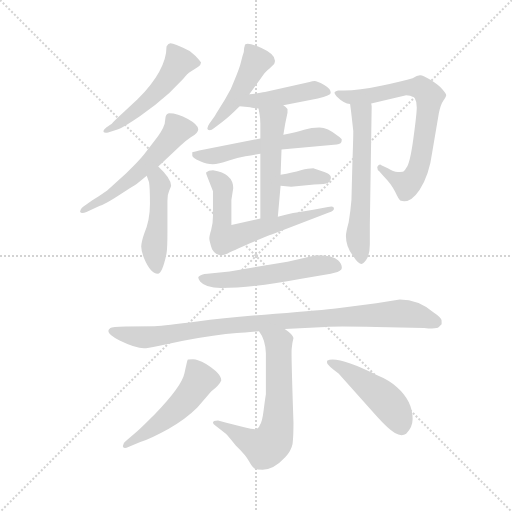
t = 0.00 s
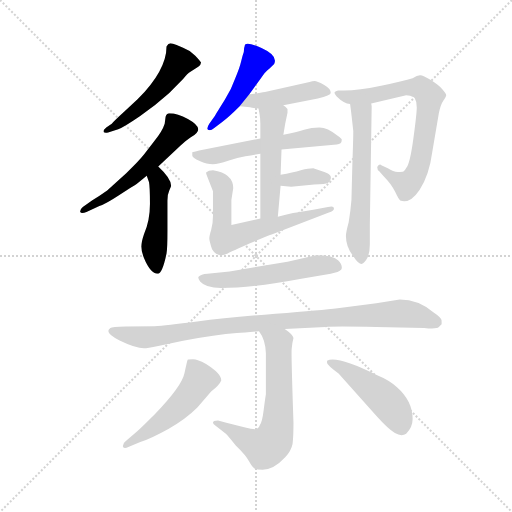
t = 2.27 s
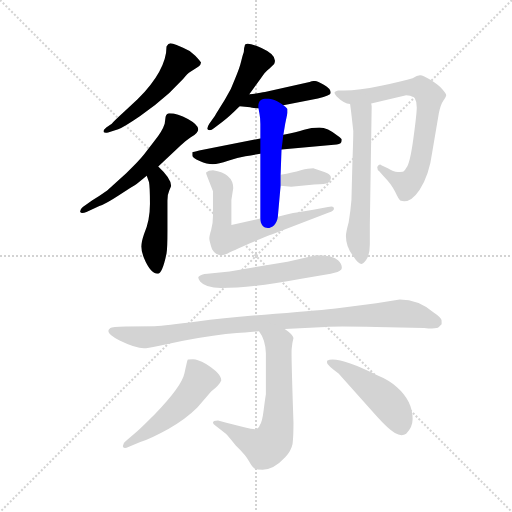
t = 4.54 s
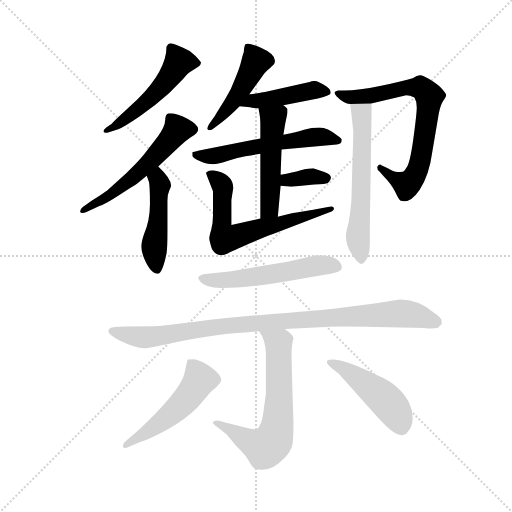
t = 6.80 s
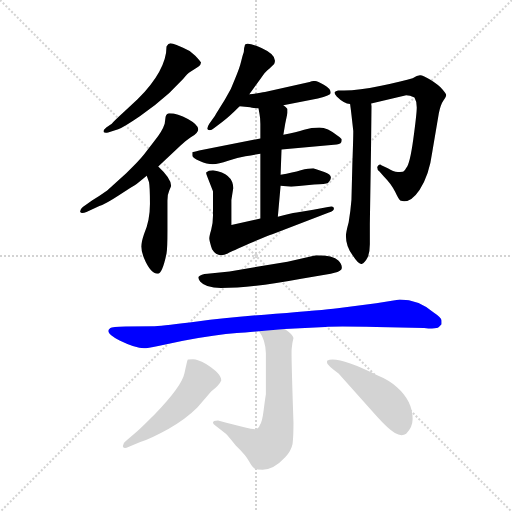
t = 9.07 s
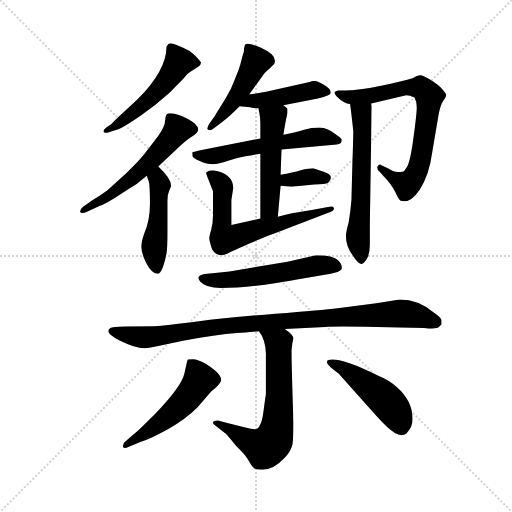
t = 11.34 s

The animated SVG that drew these frames (rendered in a browser with its animation timeline set to each time). Animation: 16 CSS @keyframes rules; one cycle of 11.34 s.

<svg version="1.1" viewBox="0 0 1024 1024" xmlns="http://www.w3.org/2000/svg">
  <g stroke="lightgray" stroke-dasharray="1,1" stroke-width="1" transform="scale(4, 4)">
    <line x1="0" y1="0" x2="256" y2="256"></line>
    <line x1="256" y1="0" x2="0" y2="256"></line>
    <line x1="128" y1="0" x2="128" y2="256"></line>
    <line x1="0" y1="128" x2="256" y2="128"></line>
  </g>
  <g transform="scale(0.92, -0.92) translate(60, -850)">
    <style type="text/css">
      
        @keyframes keyframes0 {
          from {
            stroke: blue;
            stroke-dashoffset: 517;
            stroke-width: 128;
          }
          63% {
            animation-timing-function: step-end;
            stroke: blue;
            stroke-dashoffset: 0;
            stroke-width: 128;
          }
          to {
            stroke: black;
            stroke-width: 1024;
          }
        }
        #make-me-a-hanzi-animation-0 {
          animation: keyframes0 0.6707356770833334s both;
          animation-delay: 0s;
          animation-timing-function: linear;
        }
      
        @keyframes keyframes1 {
          from {
            stroke: blue;
            stroke-dashoffset: 562;
            stroke-width: 128;
          }
          65% {
            animation-timing-function: step-end;
            stroke: blue;
            stroke-dashoffset: 0;
            stroke-width: 128;
          }
          to {
            stroke: black;
            stroke-width: 1024;
          }
        }
        #make-me-a-hanzi-animation-1 {
          animation: keyframes1 0.7073567708333334s both;
          animation-delay: 0.6707356770833334s;
          animation-timing-function: linear;
        }
      
        @keyframes keyframes2 {
          from {
            stroke: blue;
            stroke-dashoffset: 469;
            stroke-width: 128;
          }
          60% {
            animation-timing-function: step-end;
            stroke: blue;
            stroke-dashoffset: 0;
            stroke-width: 128;
          }
          to {
            stroke: black;
            stroke-width: 1024;
          }
        }
        #make-me-a-hanzi-animation-2 {
          animation: keyframes2 0.6316731770833334s both;
          animation-delay: 1.3780924479166667s;
          animation-timing-function: linear;
        }
      
        @keyframes keyframes3 {
          from {
            stroke: blue;
            stroke-dashoffset: 462;
            stroke-width: 128;
          }
          60% {
            animation-timing-function: step-end;
            stroke: blue;
            stroke-dashoffset: 0;
            stroke-width: 128;
          }
          to {
            stroke: black;
            stroke-width: 1024;
          }
        }
        #make-me-a-hanzi-animation-3 {
          animation: keyframes3 0.6259765625s both;
          animation-delay: 2.009765625s;
          animation-timing-function: linear;
        }
      
        @keyframes keyframes4 {
          from {
            stroke: blue;
            stroke-dashoffset: 444;
            stroke-width: 128;
          }
          59% {
            animation-timing-function: step-end;
            stroke: blue;
            stroke-dashoffset: 0;
            stroke-width: 128;
          }
          to {
            stroke: black;
            stroke-width: 1024;
          }
        }
        #make-me-a-hanzi-animation-4 {
          animation: keyframes4 0.611328125s both;
          animation-delay: 2.6357421875s;
          animation-timing-function: linear;
        }
      
        @keyframes keyframes5 {
          from {
            stroke: blue;
            stroke-dashoffset: 569;
            stroke-width: 128;
          }
          65% {
            animation-timing-function: step-end;
            stroke: blue;
            stroke-dashoffset: 0;
            stroke-width: 128;
          }
          to {
            stroke: black;
            stroke-width: 1024;
          }
        }
        #make-me-a-hanzi-animation-5 {
          animation: keyframes5 0.7130533854166666s both;
          animation-delay: 3.2470703125s;
          animation-timing-function: linear;
        }
      
        @keyframes keyframes6 {
          from {
            stroke: blue;
            stroke-dashoffset: 498;
            stroke-width: 128;
          }
          62% {
            animation-timing-function: step-end;
            stroke: blue;
            stroke-dashoffset: 0;
            stroke-width: 128;
          }
          to {
            stroke: black;
            stroke-width: 1024;
          }
        }
        #make-me-a-hanzi-animation-6 {
          animation: keyframes6 0.6552734375s both;
          animation-delay: 3.9601236979166665s;
          animation-timing-function: linear;
        }
      
        @keyframes keyframes7 {
          from {
            stroke: blue;
            stroke-dashoffset: 349;
            stroke-width: 128;
          }
          53% {
            animation-timing-function: step-end;
            stroke: blue;
            stroke-dashoffset: 0;
            stroke-width: 128;
          }
          to {
            stroke: black;
            stroke-width: 1024;
          }
        }
        #make-me-a-hanzi-animation-7 {
          animation: keyframes7 0.5340169270833334s both;
          animation-delay: 4.615397135416666s;
          animation-timing-function: linear;
        }
      
        @keyframes keyframes8 {
          from {
            stroke: blue;
            stroke-dashoffset: 649;
            stroke-width: 128;
          }
          68% {
            animation-timing-function: step-end;
            stroke: blue;
            stroke-dashoffset: 0;
            stroke-width: 128;
          }
          to {
            stroke: black;
            stroke-width: 1024;
          }
        }
        #make-me-a-hanzi-animation-8 {
          animation: keyframes8 0.7781575520833334s both;
          animation-delay: 5.149414062499999s;
          animation-timing-function: linear;
        }
      
        @keyframes keyframes9 {
          from {
            stroke: blue;
            stroke-dashoffset: 737;
            stroke-width: 128;
          }
          71% {
            animation-timing-function: step-end;
            stroke: blue;
            stroke-dashoffset: 0;
            stroke-width: 128;
          }
          to {
            stroke: black;
            stroke-width: 1024;
          }
        }
        #make-me-a-hanzi-animation-9 {
          animation: keyframes9 0.8497721354166666s both;
          animation-delay: 5.927571614583332s;
          animation-timing-function: linear;
        }
      
        @keyframes keyframes10 {
          from {
            stroke: blue;
            stroke-dashoffset: 601;
            stroke-width: 128;
          }
          66% {
            animation-timing-function: step-end;
            stroke: blue;
            stroke-dashoffset: 0;
            stroke-width: 128;
          }
          to {
            stroke: black;
            stroke-width: 1024;
          }
        }
        #make-me-a-hanzi-animation-10 {
          animation: keyframes10 0.7390950520833334s both;
          animation-delay: 6.777343749999999s;
          animation-timing-function: linear;
        }
      
        @keyframes keyframes11 {
          from {
            stroke: blue;
            stroke-dashoffset: 554;
            stroke-width: 128;
          }
          64% {
            animation-timing-function: step-end;
            stroke: blue;
            stroke-dashoffset: 0;
            stroke-width: 128;
          }
          to {
            stroke: black;
            stroke-width: 1024;
          }
        }
        #make-me-a-hanzi-animation-11 {
          animation: keyframes11 0.7008463541666666s both;
          animation-delay: 7.516438802083332s;
          animation-timing-function: linear;
        }
      
        @keyframes keyframes12 {
          from {
            stroke: blue;
            stroke-dashoffset: 967;
            stroke-width: 128;
          }
          76% {
            animation-timing-function: step-end;
            stroke: blue;
            stroke-dashoffset: 0;
            stroke-width: 128;
          }
          to {
            stroke: black;
            stroke-width: 1024;
          }
        }
        #make-me-a-hanzi-animation-12 {
          animation: keyframes12 1.0369466145833333s both;
          animation-delay: 8.217285156249998s;
          animation-timing-function: linear;
        }
      
        @keyframes keyframes13 {
          from {
            stroke: blue;
            stroke-dashoffset: 655;
            stroke-width: 128;
          }
          68% {
            animation-timing-function: step-end;
            stroke: blue;
            stroke-dashoffset: 0;
            stroke-width: 128;
          }
          to {
            stroke: black;
            stroke-width: 1024;
          }
        }
        #make-me-a-hanzi-animation-13 {
          animation: keyframes13 0.7830403645833334s both;
          animation-delay: 9.254231770833332s;
          animation-timing-function: linear;
        }
      
        @keyframes keyframes14 {
          from {
            stroke: blue;
            stroke-dashoffset: 514;
            stroke-width: 128;
          }
          63% {
            animation-timing-function: step-end;
            stroke: blue;
            stroke-dashoffset: 0;
            stroke-width: 128;
          }
          to {
            stroke: black;
            stroke-width: 1024;
          }
        }
        #make-me-a-hanzi-animation-14 {
          animation: keyframes14 0.6682942708333334s both;
          animation-delay: 10.037272135416666s;
          animation-timing-function: linear;
        }
      
        @keyframes keyframes15 {
          from {
            stroke: blue;
            stroke-dashoffset: 472;
            stroke-width: 128;
          }
          61% {
            animation-timing-function: step-end;
            stroke: blue;
            stroke-dashoffset: 0;
            stroke-width: 128;
          }
          to {
            stroke: black;
            stroke-width: 1024;
          }
        }
        #make-me-a-hanzi-animation-15 {
          animation: keyframes15 0.6341145833333334s both;
          animation-delay: 10.70556640625s;
          animation-timing-function: linear;
        }
      
    </style>
    
      <path d="M 302 749 Q 302 697 239 634 L 211 608 Q 188 587 183 581 L 171 573 Q 165 569 165 563 Q 168 560 175 562 L 197 569 Q 211 575 244 597.5 Q 277 620 308 648 L 338 678 Q 348 691 354 694 L 371 705 Q 377 709 377 714 Q 375 718 364.5 729 Q 354 740 338 746 L 324 752 Q 315 756 310.5 756 Q 306 756 302 749 Z" fill="lightgray"></path>
    
      <path d="M 284 488 L 332 533 Q 342 543 354 551 Q 371 560 371 569 Q 371 579 348.5 591.5 Q 326 604 308 604 Q 302 604 300 596 L 298 581 Q 293 565 276 544 L 253 514 Q 241 499 215 474 L 173 436 Q 156 424 140 414 L 120 400 Q 114 395 114 390 Q 116 384 128 389 L 156 402 Q 169 406 199.5 426 Q 230 446 237 450 L 259 468 L 284 488 Z" fill="lightgray"></path>
    
      <path d="M 259 468 L 264 454 Q 266 443 266 407 Q 266 370 253 341 Q 247 323 247 314 Q 247 305 253 289 Q 267 255 283 255 Q 293 255 302 299 Q 304 309 304 349 L 304 414 Q 304 428 308 436 Q 312 444 312 446 Q 312 462 284 488 C 262 509 249 496 259 468 Z" fill="lightgray"></path>
    
      <path d="M 482 645 L 506 678 Q 517 695 526 701 L 536 711 Q 545 729 508.5 745.5 Q 472 762 472 750 Q 470 746 470 737 Q 467 729 464 715.5 Q 461 702 451 679 Q 443 656 429 633.5 Q 415 611 407 598 L 395 581 Q 386 567 396 567 Q 400 567 405 571 L 423 585 Q 436 594 461 619 L 482 645 Z" fill="lightgray"></path>
    
      <path d="M 556 621 L 631 636 Q 659 643 659 648 Q 659 658 644 666 Q 629 674 624 674 Q 619 674 613 672 L 516 650 Q 506 648 482 645 C 452 641 431 622 461 619 L 484 617 Q 486 616 502 614 L 556 621 Z" fill="lightgray"></path>
    
      <path d="M 683 546 Q 683 549 674 555 Q 652 573 634.5 573 Q 617 573 601 568 Q 585 563 556 557 L 506 549 L 373 523 Q 360 520 358 519 L 358 512 Q 358 507 374 500 Q 390 493 402.5 493 Q 415 493 436 500.5 Q 457 508 473.5 510.5 Q 490 513 506 516 L 552 525 L 672 536 Q 683 536 683 546 Z" fill="lightgray"></path>
    
      <path d="M 556 557 L 560 581 L 565 605 L 565 613 Q 563 616 556 621 C 533 640 497 644 502 614 L 504 603 Q 506 593 506 581 L 506 549 L 506 516 L 506 375 C 506 345 541 349 544 379 L 550 446 L 550 470 L 552 525 L 556 557 Z" fill="lightgray"></path>
    
      <path d="M 550 446 L 573 444 L 623 449 Q 648 449 653 452 Q 669 468 645 476 L 621 484 Q 611 484 594 480 Q 577 475 550 470 C 521 464 520 449 550 446 Z" fill="lightgray"></path>
    
      <path d="M 506 375 L 443 361 L 443 415 L 447 441 Q 447 473 403 480 Q 393 480 388 475 Q 388 473 389 470 L 403 434 L 403 381 Q 403 363 399 350 Q 395 337 395 331.5 Q 395 326 401 308 Q 413 288 435 299 Q 443 303 483.5 321 Q 524 339 532 341 L 655 388 Q 666 391 666 396 Q 666 404 653 400 L 621 394 L 585 388 Q 571 386 544 379 L 506 375 Z" fill="lightgray"></path>
    
      <path d="M 823 643 Q 831 643 841 638 Q 846 630 846 616.5 Q 846 603 838.5 548 Q 831 493 823 485 Q 820 479 817 477 Q 815 476 805 476 Q 795 476 783 484 L 769 491 Q 765 495 760 487 Q 760 480 765 477 L 775 466 Q 791 450 799 433 Q 807 416 810 414 Q 831 406 852 437 Q 873 468 880 521 L 894 604 Q 898 623 904 631.5 Q 910 640 910 643 Q 910 646 902 655.5 Q 894 665 876.5 676 Q 859 687 853 686.5 Q 847 686 837 680 Q 817 674 768.5 663.5 Q 720 653 688 653 L 675 653 Q 669 651 667.5 649.5 Q 666 648 672 640 Q 688 624 701 624 L 747 625 L 823 643 Z" fill="lightgray"></path>
    
      <path d="M 701 624 Q 702 620 708 565 Q 708 547 706 493 L 704 415 Q 702 390 698 367 Q 692 345 692 337 Q 692 313 708 293 Q 719 276 726 276 Q 733 278 739 290 Q 744 301 744 319 L 744 363 L 748 619 L 747 625 C 745 655 697 654 701 624 Z" fill="lightgray"></path>
    
      <path d="M 371 248 Q 371 243 375 238 Q 387 224 420 224 Q 488 224 595 244 L 659 255 Q 677 258 682 264 Q 686 272 675.5 283.5 Q 665 295 627 295 L 565 281 L 439 260 L 391 255 Q 377 254 371 248 Z" fill="lightgray"></path>
    
      <path d="M 559 135 L 647 139 Q 667 141 758 139 L 862 137 Q 889 134 894 139 L 900 145 L 900 153 Q 900 159 882 171 Q 850 199 809 199 L 758 191 L 674 180 Q 641 176 539 168 Q 437 160 368.5 151 Q 300 142 276 141 L 213 140 Q 183 139 180 137 Q 165 127 200 110 Q 235 93 253 93 Q 260 93 284 98 L 338 109 Q 410 123 455 126 Q 472 127 503 130 L 559 135 Z" fill="lightgray"></path>
    
      <path d="M 403 -69 Q 403 -71 408 -75 L 431 -93 Q 436 -98 453 -119 Q 475 -140 482 -154 Q 489 -167 494 -169 Q 499 -171 511 -171 Q 535 -171 560 -144 Q 573 -130 576 -115 Q 578 -99 578 -69 Q 573 77 574 91 Q 575 104 578 115 Q 578 122 559 135 C 535 153 487 156 503 130 Q 517 112 518 82 Q 518 52 518 -7 Q 516 -19 513 -43 Q 510 -67 505 -74 Q 502 -82 495 -83 Q 487 -84 414 -64 Q 403 -64 403 -69 Z" fill="lightgray"></path>
    
      <path d="M 213 -109 Q 207 -113 207 -120 Q 209 -127 219 -122 L 245 -111 Q 269 -103 306 -82.5 Q 343 -62 369 -36 L 399 -1 Q 417 13 421 23 Q 421 38 387 59 Q 370 69 359.5 69 Q 349 69 348 68 Q 347 67 341 38.5 Q 335 10 277 -50 Q 248 -79 239 -87 L 213 -109 Z" fill="lightgray"></path>
    
      <path d="M 651 66 L 651 61 Q 651 57 676 38 L 758 -54 Q 784 -83 798.5 -91.5 Q 813 -100 823 -93 Q 837 -79 837 -61 Q 837 -22 803 8 Q 785 24 760 34 Q 674 77 651 66 Z" fill="lightgray"></path>
    
    
      <clipPath id="make-me-a-hanzi-clip-0">
        <path d="M 302 749 Q 302 697 239 634 L 211 608 Q 188 587 183 581 L 171 573 Q 165 569 165 563 Q 168 560 175 562 L 197 569 Q 211 575 244 597.5 Q 277 620 308 648 L 338 678 Q 348 691 354 694 L 371 705 Q 377 709 377 714 Q 375 718 364.5 729 Q 354 740 338 746 L 324 752 Q 315 756 310.5 756 Q 306 756 302 749 Z"></path>
      </clipPath>
      <path clip-path="url(#make-me-a-hanzi-clip-0)" d="M 369 713 L 329 715 L 289 659 L 251 622 L 189 574 L 170 567" fill="none" id="make-me-a-hanzi-animation-0" stroke-dasharray="389 778" stroke-linecap="round"></path>
    
      <clipPath id="make-me-a-hanzi-clip-1">
        <path d="M 284 488 L 332 533 Q 342 543 354 551 Q 371 560 371 569 Q 371 579 348.5 591.5 Q 326 604 308 604 Q 302 604 300 596 L 298 581 Q 293 565 276 544 L 253 514 Q 241 499 215 474 L 173 436 Q 156 424 140 414 L 120 400 Q 114 395 114 390 Q 116 384 128 389 L 156 402 Q 169 406 199.5 426 Q 230 446 237 450 L 259 468 L 284 488 Z"></path>
      </clipPath>
      <path clip-path="url(#make-me-a-hanzi-clip-1)" d="M 359 569 L 326 569 L 268 500 L 216 453 L 121 392" fill="none" id="make-me-a-hanzi-animation-1" stroke-dasharray="434 868" stroke-linecap="round"></path>
    
      <clipPath id="make-me-a-hanzi-clip-2">
        <path d="M 259 468 L 264 454 Q 266 443 266 407 Q 266 370 253 341 Q 247 323 247 314 Q 247 305 253 289 Q 267 255 283 255 Q 293 255 302 299 Q 304 309 304 349 L 304 414 Q 304 428 308 436 Q 312 444 312 446 Q 312 462 284 488 C 262 509 249 496 259 468 Z"></path>
      </clipPath>
      <path clip-path="url(#make-me-a-hanzi-clip-2)" d="M 286 477 L 286 408 L 275 312 L 281 265" fill="none" id="make-me-a-hanzi-animation-2" stroke-dasharray="341 682" stroke-linecap="round"></path>
    
      <clipPath id="make-me-a-hanzi-clip-3">
        <path d="M 482 645 L 506 678 Q 517 695 526 701 L 536 711 Q 545 729 508.5 745.5 Q 472 762 472 750 Q 470 746 470 737 Q 467 729 464 715.5 Q 461 702 451 679 Q 443 656 429 633.5 Q 415 611 407 598 L 395 581 Q 386 567 396 567 Q 400 567 405 571 L 423 585 Q 436 594 461 619 L 482 645 Z"></path>
      </clipPath>
      <path clip-path="url(#make-me-a-hanzi-clip-3)" d="M 481 746 L 495 714 L 489 701 L 444 624 L 398 574" fill="none" id="make-me-a-hanzi-animation-3" stroke-dasharray="334 668" stroke-linecap="round"></path>
    
      <clipPath id="make-me-a-hanzi-clip-4">
        <path d="M 556 621 L 631 636 Q 659 643 659 648 Q 659 658 644 666 Q 629 674 624 674 Q 619 674 613 672 L 516 650 Q 506 648 482 645 C 452 641 431 622 461 619 L 484 617 Q 486 616 502 614 L 556 621 Z"></path>
      </clipPath>
      <path clip-path="url(#make-me-a-hanzi-clip-4)" d="M 467 621 L 490 631 L 610 652 L 651 650" fill="none" id="make-me-a-hanzi-animation-4" stroke-dasharray="316 632" stroke-linecap="round"></path>
    
      <clipPath id="make-me-a-hanzi-clip-5">
        <path d="M 683 546 Q 683 549 674 555 Q 652 573 634.5 573 Q 617 573 601 568 Q 585 563 556 557 L 506 549 L 373 523 Q 360 520 358 519 L 358 512 Q 358 507 374 500 Q 390 493 402.5 493 Q 415 493 436 500.5 Q 457 508 473.5 510.5 Q 490 513 506 516 L 552 525 L 672 536 Q 683 536 683 546 Z"></path>
      </clipPath>
      <path clip-path="url(#make-me-a-hanzi-clip-5)" d="M 367 516 L 372 511 L 406 511 L 630 553 L 673 545" fill="none" id="make-me-a-hanzi-animation-5" stroke-dasharray="441 882" stroke-linecap="round"></path>
    
      <clipPath id="make-me-a-hanzi-clip-6">
        <path d="M 556 557 L 560 581 L 565 605 L 565 613 Q 563 616 556 621 C 533 640 497 644 502 614 L 504 603 Q 506 593 506 581 L 506 549 L 506 516 L 506 375 C 506 345 541 349 544 379 L 550 446 L 550 470 L 552 525 L 556 557 Z"></path>
      </clipPath>
      <path clip-path="url(#make-me-a-hanzi-clip-6)" d="M 509 610 L 533 588 L 526 401 L 512 383" fill="none" id="make-me-a-hanzi-animation-6" stroke-dasharray="370 740" stroke-linecap="round"></path>
    
      <clipPath id="make-me-a-hanzi-clip-7">
        <path d="M 550 446 L 573 444 L 623 449 Q 648 449 653 452 Q 669 468 645 476 L 621 484 Q 611 484 594 480 Q 577 475 550 470 C 521 464 520 449 550 446 Z"></path>
      </clipPath>
      <path clip-path="url(#make-me-a-hanzi-clip-7)" d="M 556 452 L 564 459 L 603 464 L 646 463" fill="none" id="make-me-a-hanzi-animation-7" stroke-dasharray="221 442" stroke-linecap="round"></path>
    
      <clipPath id="make-me-a-hanzi-clip-8">
        <path d="M 506 375 L 443 361 L 443 415 L 447 441 Q 447 473 403 480 Q 393 480 388 475 Q 388 473 389 470 L 403 434 L 403 381 Q 403 363 399 350 Q 395 337 395 331.5 Q 395 326 401 308 Q 413 288 435 299 Q 443 303 483.5 321 Q 524 339 532 341 L 655 388 Q 666 391 666 396 Q 666 404 653 400 L 621 394 L 585 388 Q 571 386 544 379 L 506 375 Z"></path>
      </clipPath>
      <path clip-path="url(#make-me-a-hanzi-clip-8)" d="M 397 474 L 424 444 L 422 353 L 428 332 L 659 395" fill="none" id="make-me-a-hanzi-animation-8" stroke-dasharray="521 1042" stroke-linecap="round"></path>
    
      <clipPath id="make-me-a-hanzi-clip-9">
        <path d="M 823 643 Q 831 643 841 638 Q 846 630 846 616.5 Q 846 603 838.5 548 Q 831 493 823 485 Q 820 479 817 477 Q 815 476 805 476 Q 795 476 783 484 L 769 491 Q 765 495 760 487 Q 760 480 765 477 L 775 466 Q 791 450 799 433 Q 807 416 810 414 Q 831 406 852 437 Q 873 468 880 521 L 894 604 Q 898 623 904 631.5 Q 910 640 910 643 Q 910 646 902 655.5 Q 894 665 876.5 676 Q 859 687 853 686.5 Q 847 686 837 680 Q 817 674 768.5 663.5 Q 720 653 688 653 L 675 653 Q 669 651 667.5 649.5 Q 666 648 672 640 Q 688 624 701 624 L 747 625 L 823 643 Z"></path>
      </clipPath>
      <path clip-path="url(#make-me-a-hanzi-clip-9)" d="M 673 647 L 708 638 L 739 640 L 853 660 L 874 639 L 853 500 L 833 456 L 825 448 L 767 484" fill="none" id="make-me-a-hanzi-animation-9" stroke-dasharray="609 1218" stroke-linecap="round"></path>
    
      <clipPath id="make-me-a-hanzi-clip-10">
        <path d="M 701 624 Q 702 620 708 565 Q 708 547 706 493 L 704 415 Q 702 390 698 367 Q 692 345 692 337 Q 692 313 708 293 Q 719 276 726 276 Q 733 278 739 290 Q 744 301 744 319 L 744 363 L 748 619 L 747 625 C 745 655 697 654 701 624 Z"></path>
      </clipPath>
      <path clip-path="url(#make-me-a-hanzi-clip-10)" d="M 709 623 L 724 605 L 728 567 L 718 339 L 725 284" fill="none" id="make-me-a-hanzi-animation-10" stroke-dasharray="473 946" stroke-linecap="round"></path>
    
      <clipPath id="make-me-a-hanzi-clip-11">
        <path d="M 371 248 Q 371 243 375 238 Q 387 224 420 224 Q 488 224 595 244 L 659 255 Q 677 258 682 264 Q 686 272 675.5 283.5 Q 665 295 627 295 L 565 281 L 439 260 L 391 255 Q 377 254 371 248 Z"></path>
      </clipPath>
      <path clip-path="url(#make-me-a-hanzi-clip-11)" d="M 378 245 L 411 240 L 462 244 L 635 273 L 673 269" fill="none" id="make-me-a-hanzi-animation-11" stroke-dasharray="426 852" stroke-linecap="round"></path>
    
      <clipPath id="make-me-a-hanzi-clip-12">
        <path d="M 559 135 L 647 139 Q 667 141 758 139 L 862 137 Q 889 134 894 139 L 900 145 L 900 153 Q 900 159 882 171 Q 850 199 809 199 L 758 191 L 674 180 Q 641 176 539 168 Q 437 160 368.5 151 Q 300 142 276 141 L 213 140 Q 183 139 180 137 Q 165 127 200 110 Q 235 93 253 93 Q 260 93 284 98 L 338 109 Q 410 123 455 126 Q 472 127 503 130 L 559 135 Z"></path>
      </clipPath>
      <path clip-path="url(#make-me-a-hanzi-clip-12)" d="M 185 129 L 256 117 L 463 145 L 815 169 L 890 149" fill="none" id="make-me-a-hanzi-animation-12" stroke-dasharray="839 1678" stroke-linecap="round"></path>
    
      <clipPath id="make-me-a-hanzi-clip-13">
        <path d="M 403 -69 Q 403 -71 408 -75 L 431 -93 Q 436 -98 453 -119 Q 475 -140 482 -154 Q 489 -167 494 -169 Q 499 -171 511 -171 Q 535 -171 560 -144 Q 573 -130 576 -115 Q 578 -99 578 -69 Q 573 77 574 91 Q 575 104 578 115 Q 578 122 559 135 C 535 153 487 156 503 130 Q 517 112 518 82 Q 518 52 518 -7 Q 516 -19 513 -43 Q 510 -67 505 -74 Q 502 -82 495 -83 Q 487 -84 414 -64 Q 403 -64 403 -69 Z"></path>
      </clipPath>
      <path clip-path="url(#make-me-a-hanzi-clip-13)" d="M 510 128 L 546 100 L 546 -56 L 535 -104 L 516 -123 L 477 -108 L 424 -72 L 409 -69" fill="none" id="make-me-a-hanzi-animation-13" stroke-dasharray="527 1054" stroke-linecap="round"></path>
    
      <clipPath id="make-me-a-hanzi-clip-14">
        <path d="M 213 -109 Q 207 -113 207 -120 Q 209 -127 219 -122 L 245 -111 Q 269 -103 306 -82.5 Q 343 -62 369 -36 L 399 -1 Q 417 13 421 23 Q 421 38 387 59 Q 370 69 359.5 69 Q 349 69 348 68 Q 347 67 341 38.5 Q 335 10 277 -50 Q 248 -79 239 -87 L 213 -109 Z"></path>
      </clipPath>
      <path clip-path="url(#make-me-a-hanzi-clip-14)" d="M 354 62 L 373 23 L 351 -11 L 289 -68 L 214 -117" fill="none" id="make-me-a-hanzi-animation-14" stroke-dasharray="386 772" stroke-linecap="round"></path>
    
      <clipPath id="make-me-a-hanzi-clip-15">
        <path d="M 651 66 L 651 61 Q 651 57 676 38 L 758 -54 Q 784 -83 798.5 -91.5 Q 813 -100 823 -93 Q 837 -79 837 -61 Q 837 -22 803 8 Q 785 24 760 34 Q 674 77 651 66 Z"></path>
      </clipPath>
      <path clip-path="url(#make-me-a-hanzi-clip-15)" d="M 655 64 L 738 14 L 783 -24 L 812 -77" fill="none" id="make-me-a-hanzi-animation-15" stroke-dasharray="344 688" stroke-linecap="round"></path>
    
  </g>
</svg>
